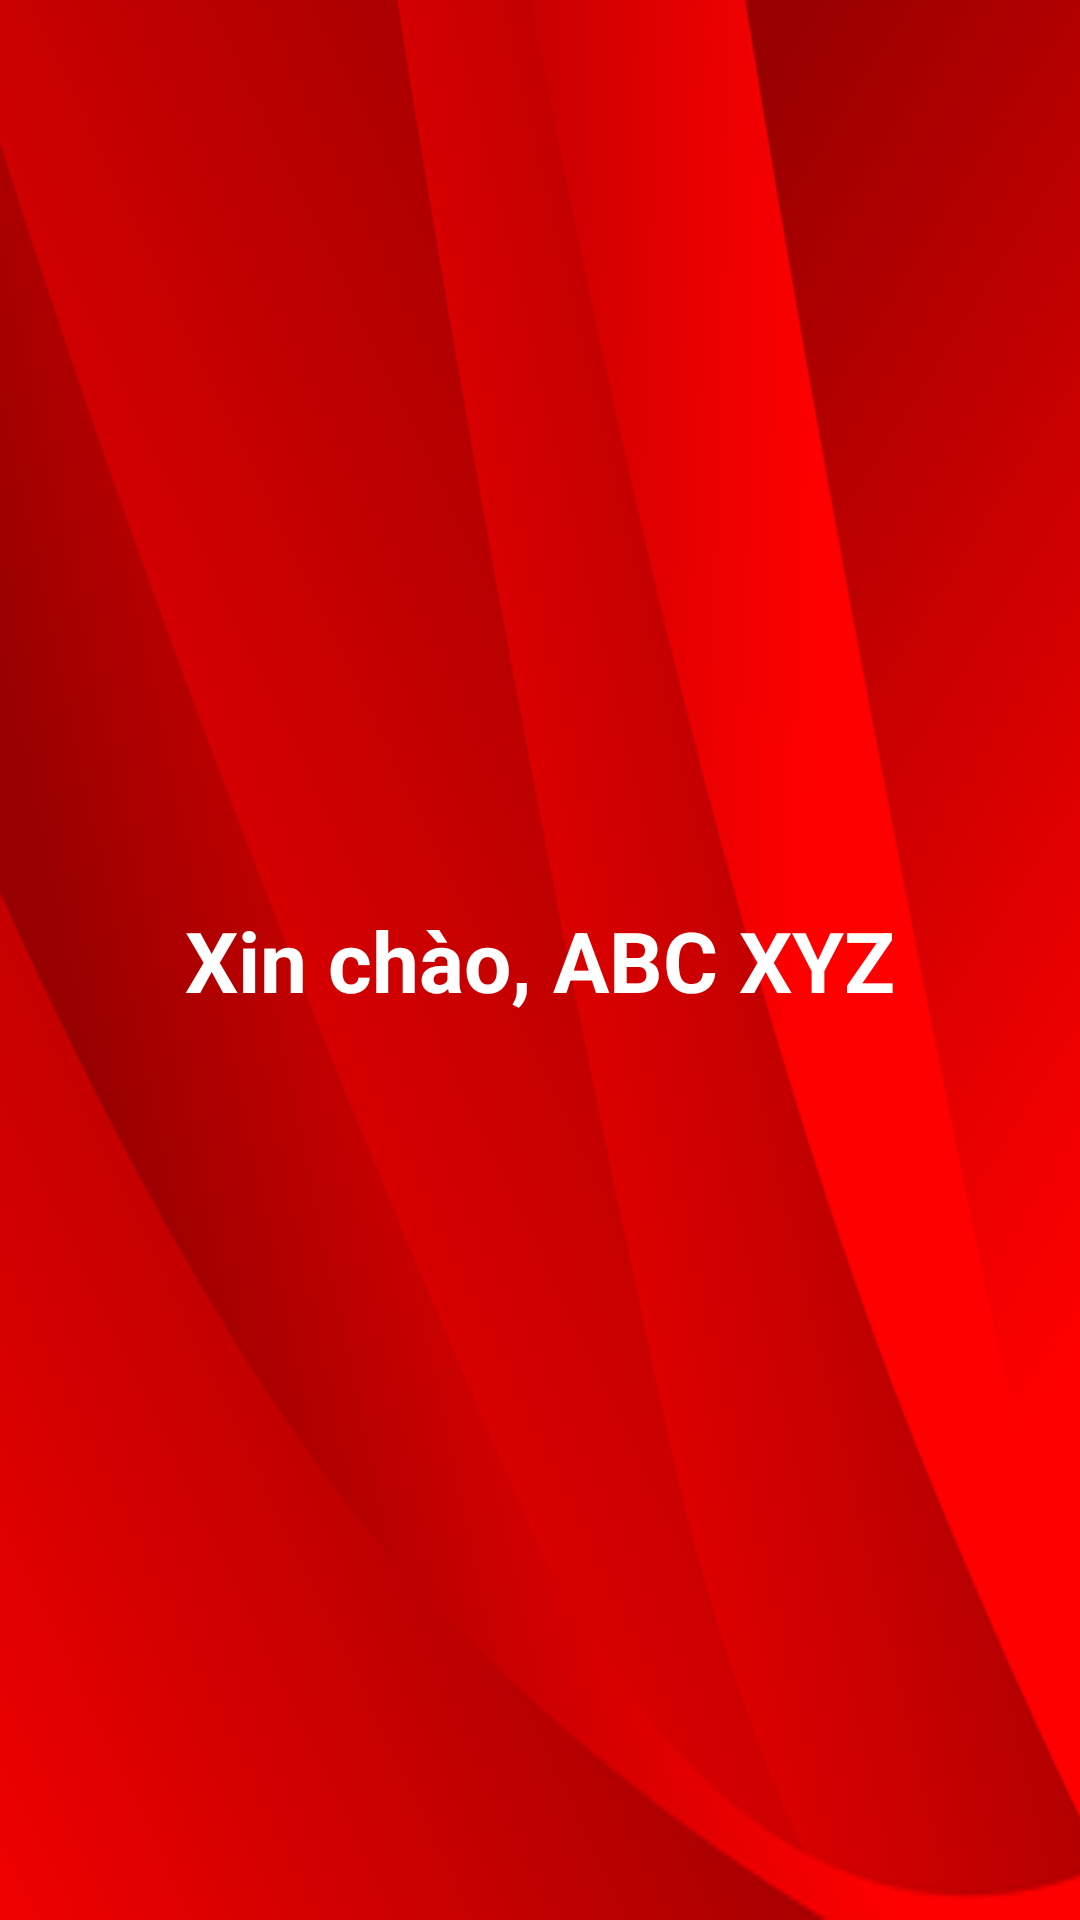

The Android layout XML behind this screen, and the referenced resources:
<!-- AndroidManifest.xml: activity theme Theme.AppCompat.DayNight.NoActionBar -->
<!-- res/layout/activity_welcome.xml -->
<?xml version="1.0" encoding="utf-8"?>
<LinearLayout
    xmlns:android="http://schemas.android.com/apk/res/android"
    android:layout_width="match_parent"
    android:layout_height="match_parent"
    android:orientation="vertical"
    android:background="@drawable/bk_nav_header">

    <LinearLayout
        android:orientation="vertical"
        android:layout_width="match_parent"
        android:layout_height="match_parent"
        android:gravity="center_vertical"
        android:layout_gravity="center_vertical">
        <TextView
            android:layout_width="match_parent"
            android:layout_height="wrap_content"
            android:id="@+id/welcome_txt"
            android:text="Xin chào, ABC XYZ"
            android:gravity="center"
            android:textColor="@color/white"
            android:textStyle="bold"
            android:textSize="28sp" />
    </LinearLayout>

</LinearLayout>
<!-- resources referenced by this layout -->
<resources>
  <color name="white">#FFFFFFFF</color>
  <!-- drawable bk_nav_header: webp bitmap (drawable, 14324 bytes) -->
</resources>
